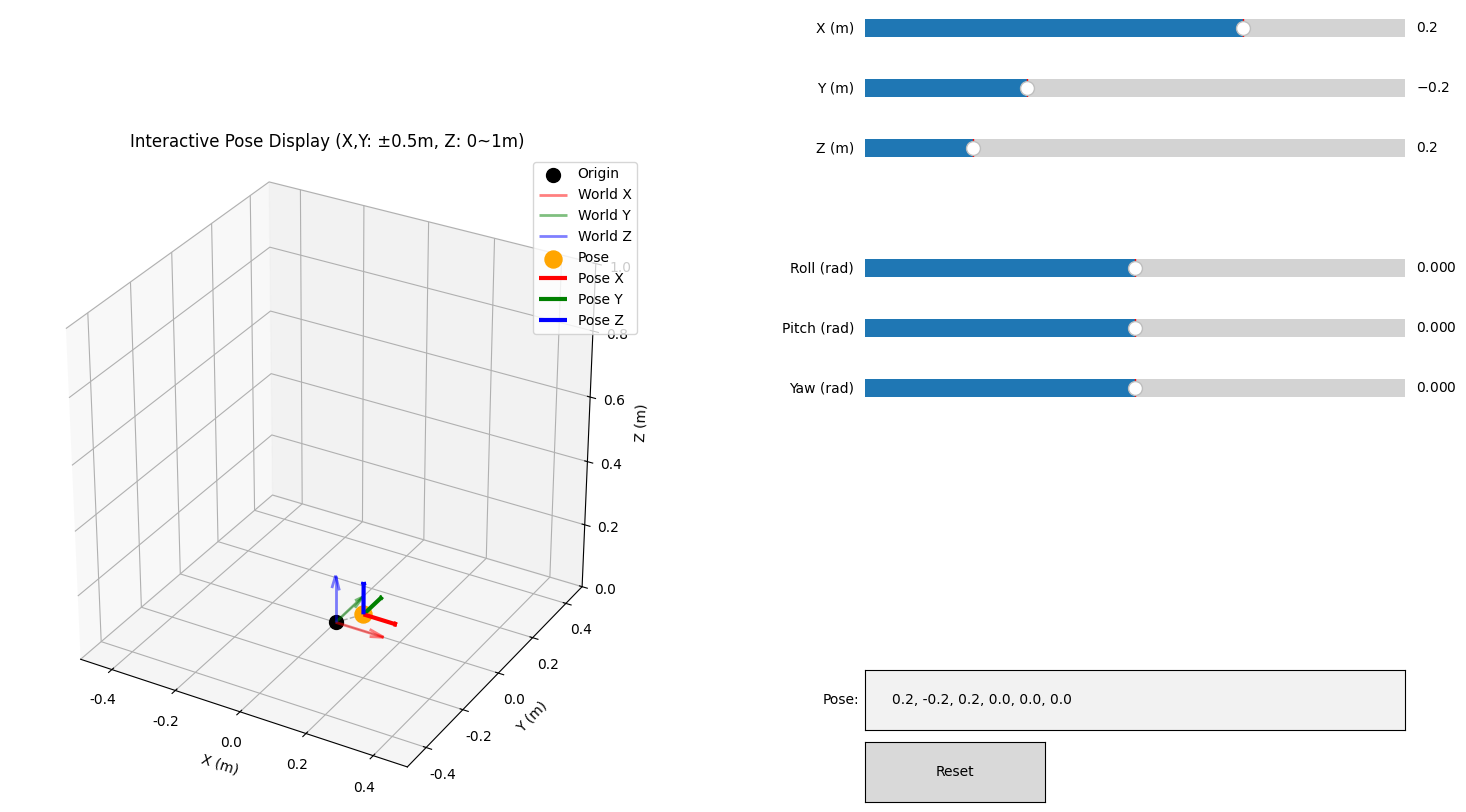

Write the Python code that produced this figure.
#!/usr/bin/env python3
# -*- coding: utf-8 -*-
"""交互式位姿显示工具"""

import numpy as np
import matplotlib.pyplot as plt
from mpl_toolkits.mplot3d import Axes3D
from matplotlib.widgets import Slider, TextBox, Button
from scipy.spatial.transform import Rotation

# ==================== 轴显示范围设置 ====================
AXIS_RANGE_XY = 0.5    # X, Y轴显示范围：-0.5m 到 +0.5m
AXIS_RANGE_Z = 1       # Z轴显示范围：0m 到 1m
# =======================================================

# 设置中文字体
plt.rcParams['font.sans-serif'] = ['SimHei', 'DejaVu Sans']
plt.rcParams['axes.unicode_minus'] = False

class InteractivePoseViewer:
    def __init__(self, pose):
        # 初始位姿 [x, y, z, roll, pitch, yaw]
        self.pose = pose
        self._updating = False  # 防止相互触发的标志
        
        # 创建图形和子图
        self.fig = plt.figure(figsize=(18, 12))
        
        # 3D图形区域
        self.ax = self.fig.add_subplot(121, projection='3d')
        
        # 滑块区域
        slider_positions = [
            [0.6, 0.85, 0.3, 0.03],  # x
            [0.6, 0.80, 0.3, 0.03],  # y  
            [0.6, 0.75, 0.3, 0.03],  # z
            [0.6, 0.65, 0.3, 0.03],  # roll
            [0.6, 0.60, 0.3, 0.03],  # pitch
            [0.6, 0.55, 0.3, 0.03],  # yaw
        ]
        
        # 创建滑块
        self.sliders = []
        slider_params = [
            ('X (m)', -AXIS_RANGE_XY, AXIS_RANGE_XY, self.pose[0]),
            ('Y (m)', -AXIS_RANGE_XY, AXIS_RANGE_XY, self.pose[1]),
            ('Z (m)', 0.0, AXIS_RANGE_Z, self.pose[2]),
            ('Roll (rad)', -np.pi, np.pi, self.pose[3]),
            ('Pitch (rad)', -np.pi, np.pi, self.pose[4]),
            ('Yaw (rad)', -np.pi, np.pi, self.pose[5]),
        ]
        
        for i, (label, min_val, max_val, init_val) in enumerate(slider_params):
            ax = self.fig.add_axes(slider_positions[i])
            slider = Slider(ax, label, min_val, max_val, valinit=init_val)
            slider.on_changed(self.update_pose)
            self.sliders.append(slider)
        
        # 输入框：逗号分隔的 x,y,z,roll,pitch,yaw（弧度）
        self.input_ax = self.fig.add_axes([0.6, 0.28, 0.3, 0.05])
        self.pose_box = TextBox(self.input_ax, 'Pose:', initial=self._pose_str())
        self.pose_box.on_submit(self._on_pose_submit)

        # 重置按钮（放在输入框下方）
        self.reset_ax = self.fig.add_axes([0.6, 0.22, 0.1, 0.05])
        self.reset_btn = Button(self.reset_ax, 'Reset')
        self.reset_btn.on_clicked(self._on_reset)

        # 添加文本显示区域
        self.text_ax = self.fig.add_axes([0.6, 0.35, 0.3, 0.15])
        self.text_ax.axis('off')
        
        # 初始绘制
        self.update_plot()
        
    def _pose_str(self):
        return f"{self.pose[0]:.1f}, {self.pose[1]:.1f}, {self.pose[2]:.1f}, {self.pose[3]:.1f}, {self.pose[4]:.1f}, {self.pose[5]:.1f}"

    def _on_pose_submit(self, text: str):
        if self._updating:
            return
        try:
            vals = [float(x.strip()) for x in text.split(',')]
            if len(vals) != 6:
                print("格式错误：需要6个数值 x,y,z,roll,pitch,yaw（弧度）")
                return
            x, y, z, r, p, yw = vals
            if abs(x) > AXIS_RANGE_XY or abs(y) > AXIS_RANGE_XY or not (0 <= z <= AXIS_RANGE_Z):
                print(f"位置超出范围：X,Y ∈ [-{AXIS_RANGE_XY},{AXIS_RANGE_XY}], Z ∈ [0,{AXIS_RANGE_Z}]")
                return
            # 驱动滑条（联动图像和pose）
            self.sliders[0].set_val(x)
            self.sliders[1].set_val(y)
            self.sliders[2].set_val(z)
            self.sliders[3].set_val(r)
            self.sliders[4].set_val(p)
            self.sliders[5].set_val(yw)
        except Exception as e:
            print(f"解析失败：{e}")
    
    def update_pose(self, val):
        """更新位姿参数"""
        # 从滑块读取并更新 pose
        self.pose[0] = self.sliders[0].val
        self.pose[1] = self.sliders[1].val
        self.pose[2] = self.sliders[2].val
        self.pose[3] = self.sliders[3].val
        self.pose[4] = self.sliders[4].val
        self.pose[5] = self.sliders[5].val

        # 同步更新输入框文本（防回调循环）
        self._updating = True
        self.pose_box.set_val(self._pose_str())
        self._updating = False

        self.update_plot()
    
    def update_plot(self):
        """更新3D图形"""
        self.ax.clear()
        
        position = np.array(self.pose[:3])
        euler_angles = self.pose[3:]
        
        # 显示原点
        self.ax.scatter(0, 0, 0, color='black', s=100, label='Origin')
        
        # 显示世界坐标系
        world_axis_length = 0.15
        self.ax.quiver(0, 0, 0, world_axis_length, 0, 0, color='red', alpha=0.5, linewidth=2, label='World X')
        self.ax.quiver(0, 0, 0, 0, world_axis_length, 0, color='green', alpha=0.5, linewidth=2, label='World Y')
        self.ax.quiver(0, 0, 0, 0, 0, world_axis_length, color='blue', alpha=0.5, linewidth=2, label='World Z')
        
        # 计算位姿坐标轴
        # 使用标准RPY内在旋转：先Yaw(Z)，再Pitch(Y)，后Roll(X)
        roll, pitch, yaw = euler_angles
        rotation = Rotation.from_euler('ZYX', [yaw, pitch, roll])
        # rotation = Rotation.from_euler('xyz', euler_angles)
        pose_axis_length = 0.1
        

        # 显示位姿点
        self.ax.scatter(*position, color='orange', s=150, label='Pose')
        
        # 显示位姿坐标轴
        for i, (color, name) in enumerate([('red', 'X'), ('green', 'Y'), ('blue', 'Z')]):
            axis = rotation.as_matrix()[:, i] * pose_axis_length
            self.ax.quiver(*position, *axis, color=color, arrow_length_ratio=0.1, linewidth=3, 
                         label=f'Pose {name}')
        
        # 从原点到位姿点的连线
        self.ax.plot([0, position[0]], [0, position[1]], [0, position[2]], 
                    'k--', alpha=0.3, linewidth=1)
        
        # 设置固定的图形范围
        self.ax.set_xlim([-AXIS_RANGE_XY, AXIS_RANGE_XY])
        self.ax.set_ylim([-AXIS_RANGE_XY, AXIS_RANGE_XY])
        self.ax.set_zlim([0, AXIS_RANGE_Z])
        
        self.ax.set_xlabel('X (m)')
        self.ax.set_ylabel('Y (m)')
        self.ax.set_zlabel('Z (m)')
        self.ax.set_title(f'Interactive Pose Display (X,Y: ±{AXIS_RANGE_XY}m, Z: 0~{AXIS_RANGE_Z}m)')
        self.ax.legend()
        self.ax.set_box_aspect([1,1,1])
        
        # 添加网格
        self.ax.grid(True, alpha=0.3)
    
        self.fig.canvas.draw()
    
    def _on_reset(self, event):
        """重置位姿为零"""
        self.pose = [0.0, 0.0, 0.0, 0.0, 0.0, 0.0]
        self._updating = True
        self.sliders[0].set_val(0.0)
        self.sliders[1].set_val(0.0)
        self.sliders[2].set_val(0.0)
        self.sliders[3].set_val(0.0)
        self.sliders[4].set_val(0.0)
        self.sliders[5].set_val(0.0)
        self.pose_box.set_val(self._pose_str())
        self._updating = False
        self.update_plot()


if __name__ == '__main__':
    try:
        # 输入位姿 [x, y, z, roll, pitch, yaw] (位置单位：米，角度单位：弧度)
        # pose = [0.2, -0.2, 0.2, 1.7, 0.1, 0.1]
        pose = [0.2, -0.2, 0.2, 0, 0, 0]
        
        print(f"轴显示范围设置:")
        print(f"  X, Y轴: ±{AXIS_RANGE_XY}m")
        print(f"  Z轴: 0~{AXIS_RANGE_Z}m")
        print(f"  角度单位: 弧度 (范围: ±π)")
        print(f"如需修改，请编辑文件顶部的 AXIS_RANGE_XY 和 AXIS_RANGE_Z 常量\n")
        
        viewer = InteractivePoseViewer(pose)
        plt.show()
        
    except KeyboardInterrupt:
        print("\n退出")
